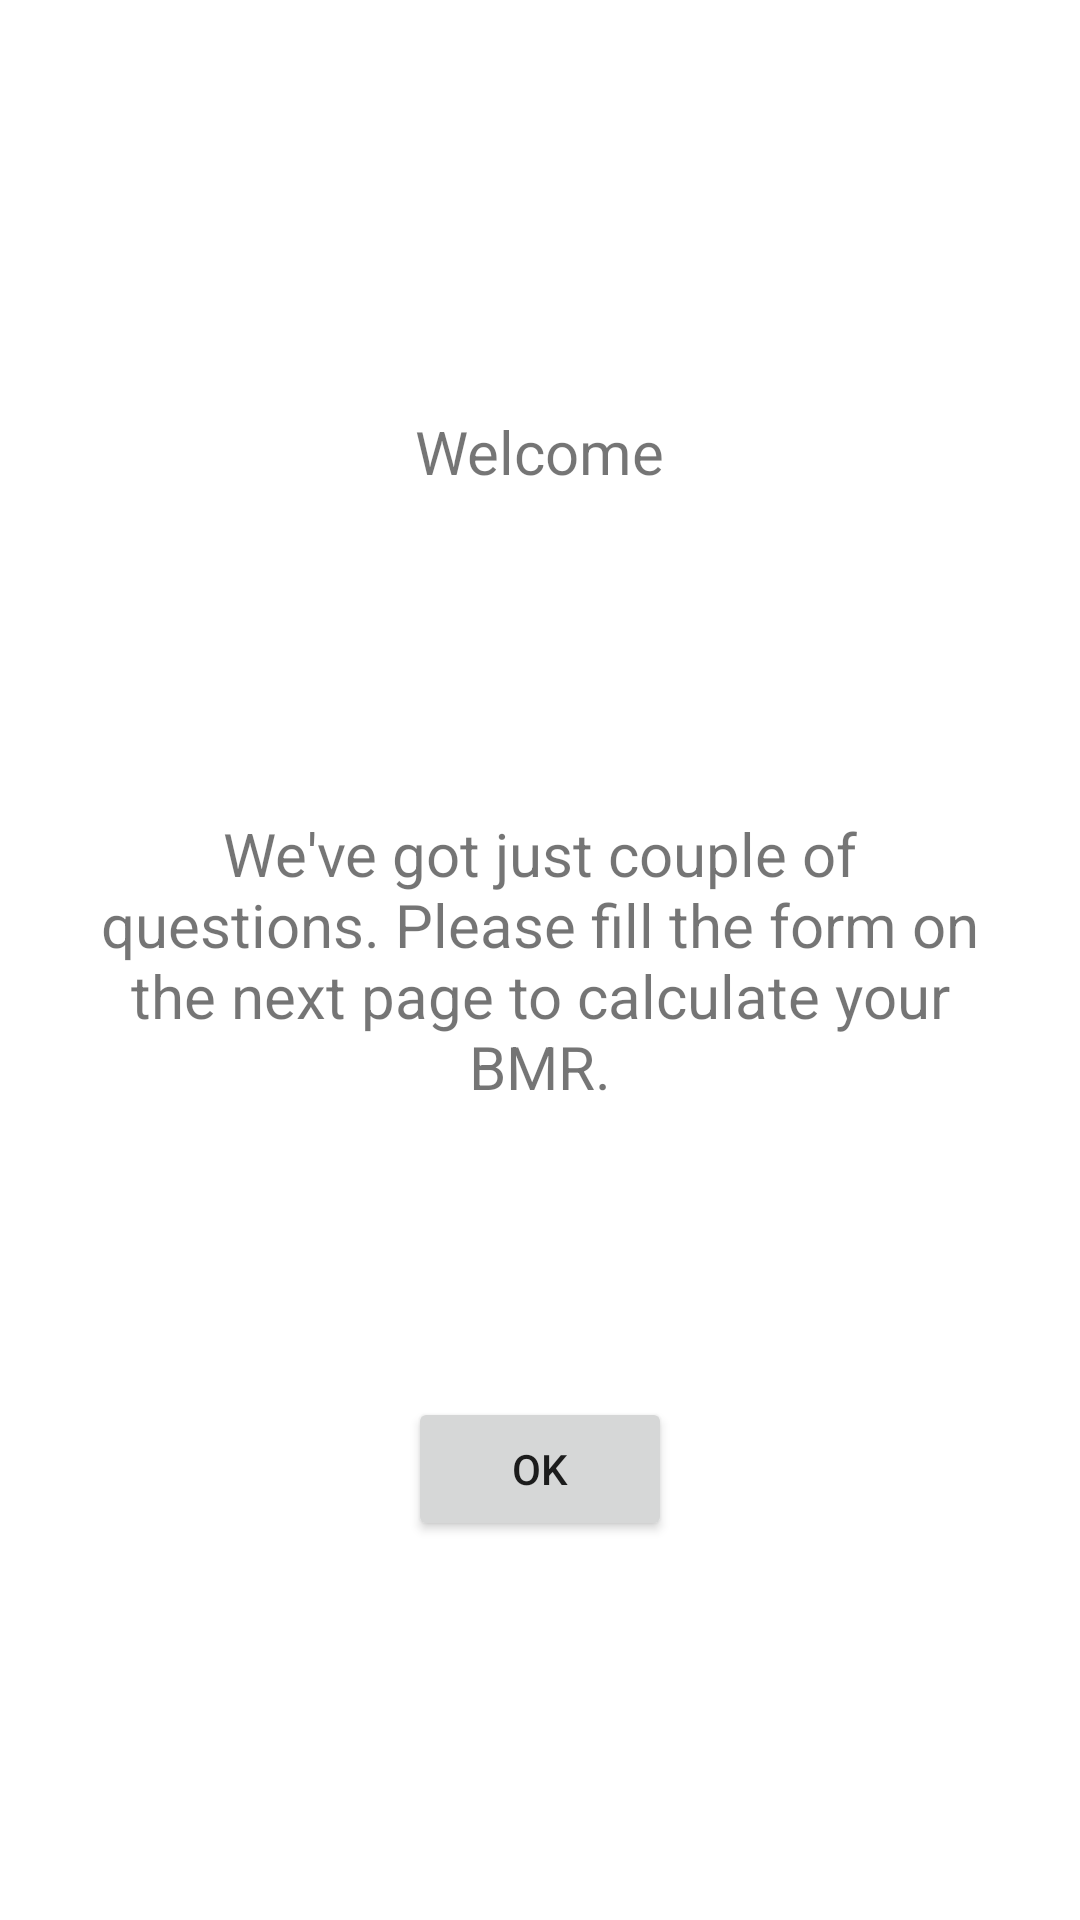

This screen was rendered from an Android layout file. Write that file and the resources it references.
<!-- AndroidManifest.xml: application theme Theme.CalorieCounter -->
<!-- res/layout/fragment_welcome.xml -->
<?xml version="1.0" encoding="utf-8"?>
<androidx.constraintlayout.widget.ConstraintLayout xmlns:android="http://schemas.android.com/apk/res/android"
    xmlns:app="http://schemas.android.com/apk/res-auto"
    xmlns:tools="http://schemas.android.com/tools"
    android:layout_width="match_parent"
    android:layout_height="match_parent"
    android:padding="30dp"
    tools:context=".fragments.WelcomeFragment">

    <TextView
        android:id="@+id/textView2"
        android:layout_width="wrap_content"
        android:layout_height="wrap_content"
        android:text="@string/welcome"
        android:textSize="20sp"
        app:layout_constraintBottom_toTopOf="@+id/textView3"
        app:layout_constraintEnd_toEndOf="parent"
        app:layout_constraintStart_toStartOf="parent"
        app:layout_constraintTop_toTopOf="parent" />

    <TextView
        android:id="@+id/textView3"
        android:layout_width="wrap_content"
        android:layout_height="wrap_content"
        android:text="@string/welcome_message"
        android:textAlignment="center"
        android:textSize="20sp"
        app:layout_constraintBottom_toBottomOf="parent"
        app:layout_constraintEnd_toEndOf="parent"
        app:layout_constraintHorizontal_bias="0.5"
        app:layout_constraintStart_toStartOf="parent"
        app:layout_constraintTop_toTopOf="parent" />

    <Button
        android:id="@+id/welcome_next_btn"
        android:layout_width="wrap_content"
        android:layout_height="wrap_content"
        android:text="OK"
        app:layout_constraintBottom_toBottomOf="parent"
        app:layout_constraintEnd_toEndOf="parent"
        app:layout_constraintStart_toStartOf="parent"
        app:layout_constraintTop_toBottomOf="@+id/textView3" />


</androidx.constraintlayout.widget.ConstraintLayout>
<!-- resources referenced by this layout -->
<resources>
  <string name="welcome">Welcome</string>
  <string name="welcome_message">We\'ve got just couple of questions. Please fill the form on the next page to calculate your BMR.</string>
  <style name="Theme.CalorieCounter" parent="Theme.MaterialComponents.DayNight.DarkActionBar">
          
          <item name="colorPrimary">@color/primaryColor</item>
          <item name="colorPrimaryVariant">@color/primaryLightColor</item>
          <item name="colorOnPrimary">@color/white</item>
          <item name="colorOnSecondary">@color/black</item>
          
          <item name="android:statusBarColor" tools:targetApi="l">?attr/colorPrimaryVariant</item>
          
      </style>
  <color name="primaryColor">#f9a825</color>
  <color name="primaryLightColor">#ffd95a</color>
  <color name="white">#FFFFFFFF</color>
  <color name="black">#FF000000</color>
</resources>
